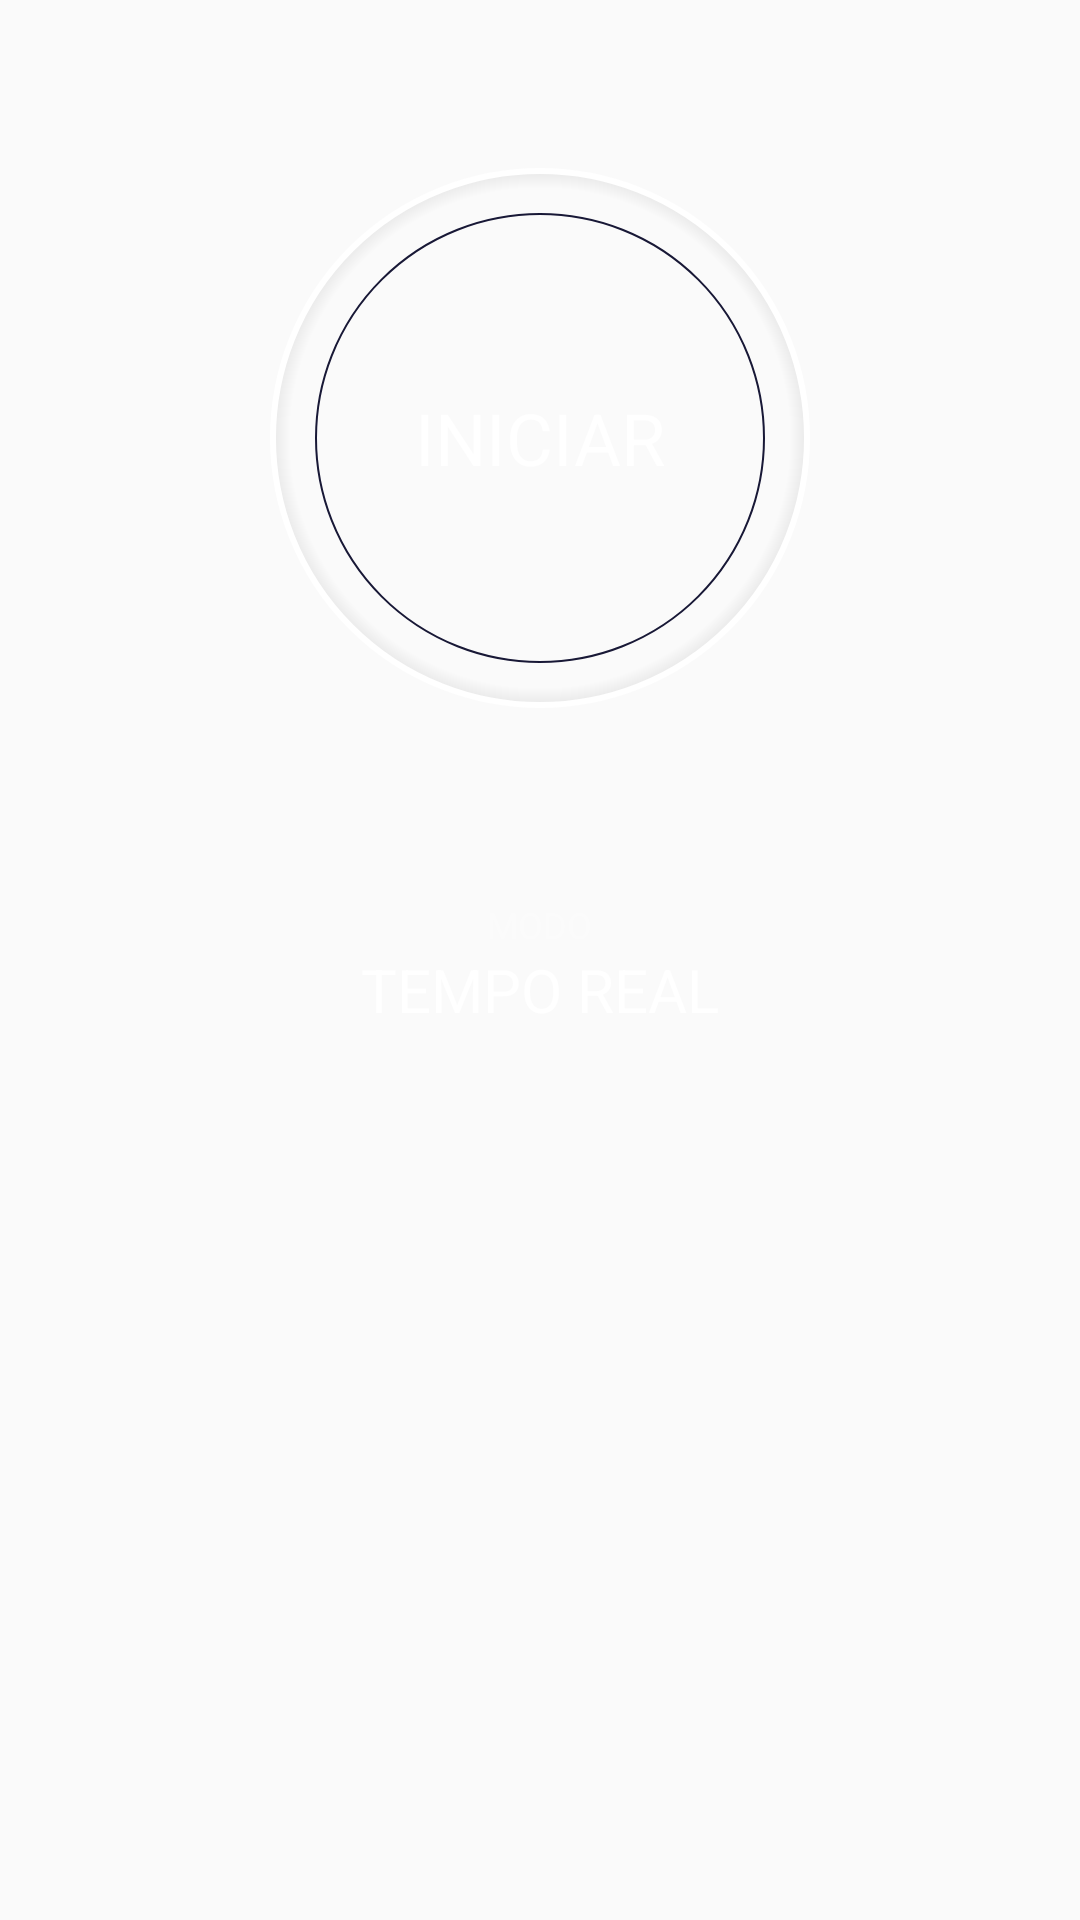

Layout XML and referenced resources for this Android screen:
<!-- AndroidManifest.xml: application theme AppTheme -->
<!-- res/layout/fragment_realtime.xml -->
<?xml version="1.0" encoding="utf-8"?>
<LinearLayout
	xmlns:android="http://schemas.android.com/apk/res/android"
	xmlns:tools="http://schemas.android.com/tools"
	android:layout_width="match_parent"
	android:layout_height="400dp"
	android:background="@android:color/transparent"
	android:gravity="center_horizontal"
	android:orientation="vertical"
	tools:background="@drawable/background_gradient">

	<FrameLayout
		android:layout_width="180dp"
		android:layout_height="180dp"
		android:layout_marginTop="56dp"
		android:background="@drawable/shape_outer_circle">

		<FrameLayout
			android:layout_width="150dp"
			android:layout_height="150dp"
			android:layout_gravity="center"
			android:background="@drawable/shape_inner_circle">

			<TextView
				android:layout_width="wrap_content"
				android:layout_height="wrap_content"
				android:layout_gravity="center"
				android:lineSpacingMultiplier="1.17"
				android:text="@string/begin"
				android:textAllCaps="true"
				android:textAppearance="@style/Arial"
				android:textColor="#DEFFFFFF"
				android:textSize="24sp" />

		</FrameLayout>
	</FrameLayout>

	<TextView
		android:layout_width="wrap_content"
		android:layout_height="wrap_content"
		android:layout_marginTop="64dp"
		android:alpha="0.36"
		android:text="@string/mode"
		android:textAllCaps="true"
		android:textAppearance="@style/Arial"
		android:textColor="#DEFFFFFF"
		android:textSize="12sp" />

	<TextView
		android:layout_width="wrap_content"
		android:layout_height="wrap_content"
		android:text="@string/real_time"
		android:textAllCaps="true"
		android:textAppearance="@style/Arial"
		android:textColor="#DEFFFFFF"
		android:textSize="20sp" />

</LinearLayout>
<!-- resources referenced by this layout -->
<resources>
  <!-- drawable background_gradient: webp bitmap (drawable, 11512 bytes) -->
  <!-- drawable shape_inner_circle (drawable) -->
  <?xml version="1.0" encoding="utf-8"?>
  <shape
  	xmlns:android="http://schemas.android.com/apk/res/android"
  	android:shape="oval">
  	<stroke
  		android:width="0.5dp"
  		android:color="#FF181836" />
  </shape>
  <!-- drawable shape_outer_circle (drawable) -->
  <layer-list
  	xmlns:android="http://schemas.android.com/apk/res/android">
  
  	<item>
  		<shape
  			xmlns:android="http://schemas.android.com/apk/res/android"
  			android:shape="oval">
  			<size
  				android:width="180dp"
  				android:height="180dp" />
  			<stroke
  				android:width="2dp"
  				android:color="#FFFFFFFF" />
  			<padding
  				android:bottom="0dp"
  				android:left="0dp"
  				android:right="0dp"
  				android:top="0dp" />
  
  			<gradient
  				android:centerColor="@android:color/transparent"
  				android:endColor="#060606"
  				android:gradientRadius="500"
  				android:type="radial" />
  		</shape>
  	</item>
  </layer-list>
  <string name="begin">Iniciar</string>
  <string name="mode">Modo</string>
  <string name="real_time">Tempo Real</string>
  <style name="Arial" parent="android:TextAppearance">
  		<item name="fontPath">fonts/Arial.ttf</item>
  	</style>
  <style name="AppTheme" parent="Theme.AppCompat.Light.NoActionBar">
  		<item name="colorPrimary">@color/colorPrimary</item>
  		<item name="colorPrimaryDark">@color/colorPrimaryDark</item>
  		<item name="colorAccent">@color/colorAccent</item>
  
  		<item name="android:windowTranslucentStatus">false</item>
  		<item name="android:windowTranslucentNavigation">false</item>
  		<item name="android:windowLightStatusBar">true</item>
  		<item name="android:windowDrawsSystemBarBackgrounds">true</item>
  		<item name="android:statusBarColor">@android:color/transparent</item>
  	</style>
  <color name="colorPrimary">#383970</color>
  <color name="colorPrimaryDark">#181836</color>
  <color name="colorAccent">#371C51</color>
</resources>
